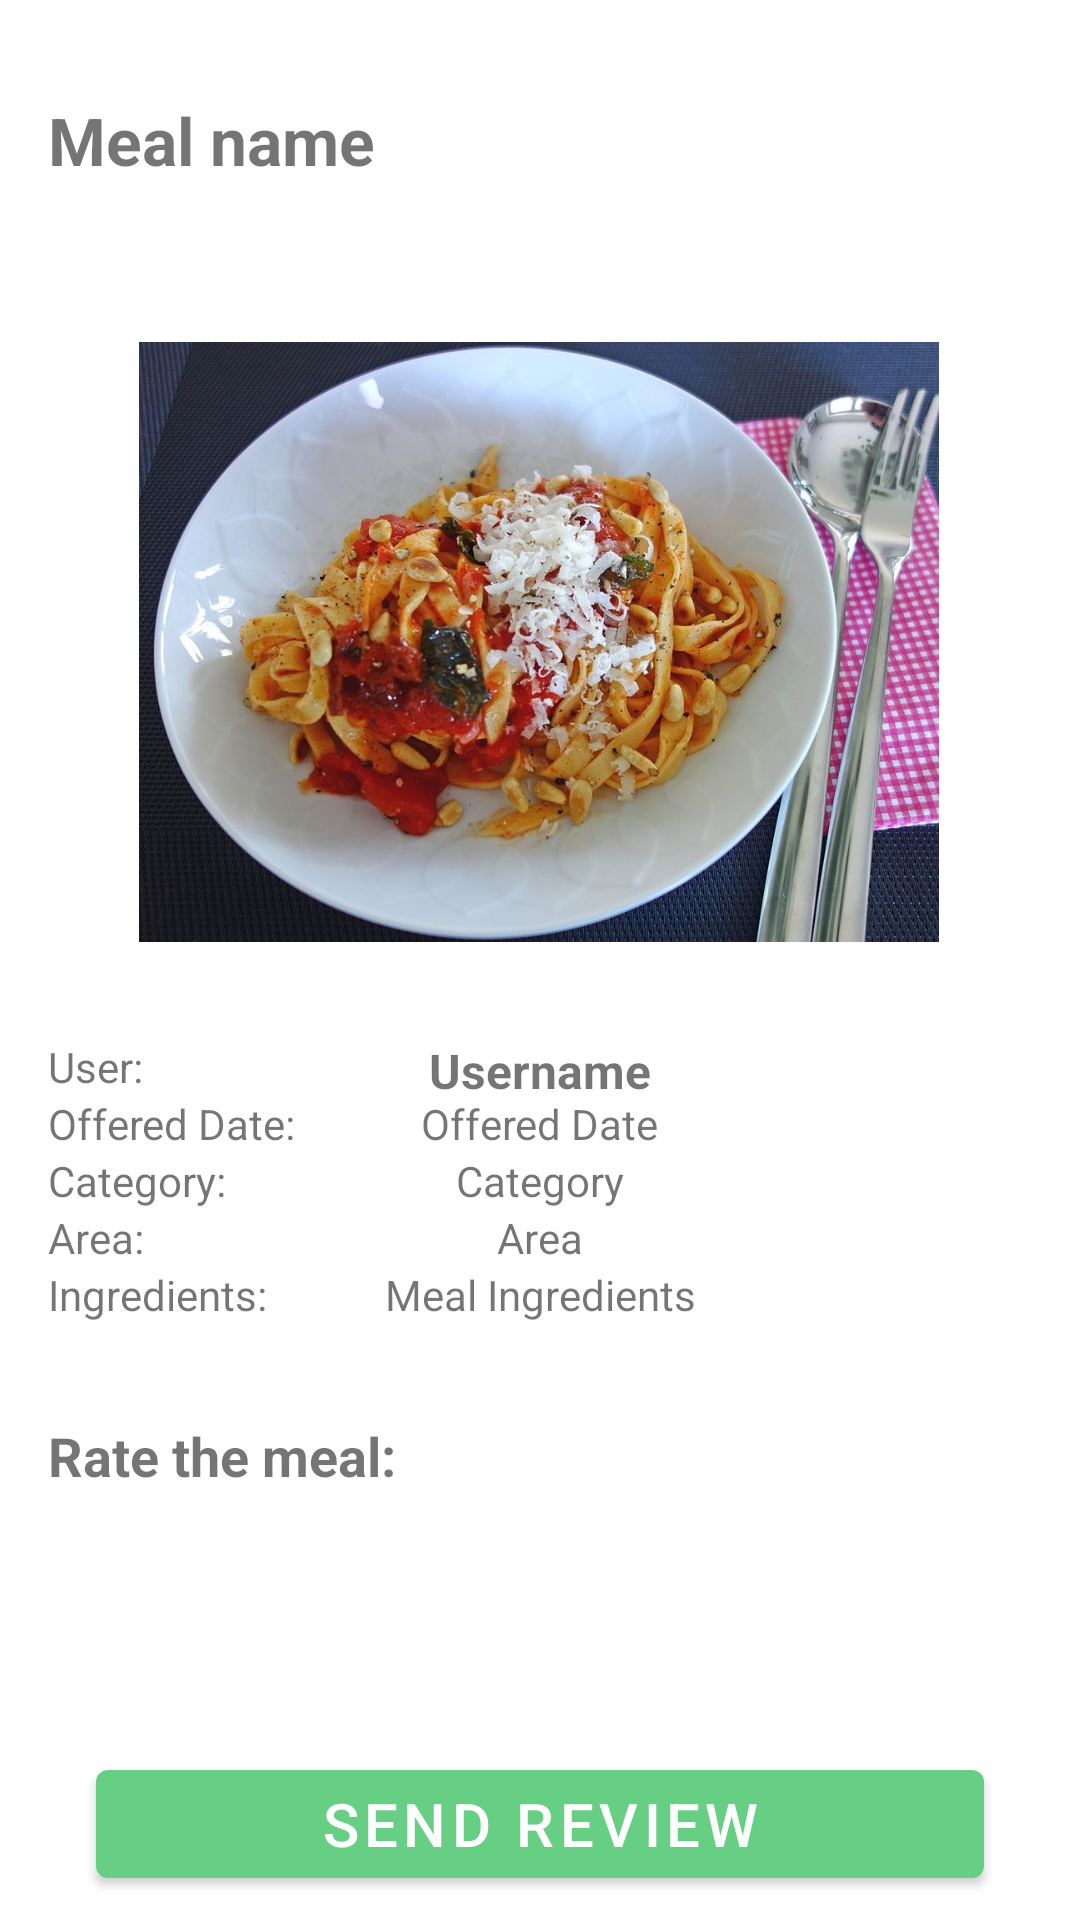

Here is an Android app screen rendered from its layout file. Give the layout XML and the strings, colors and styles it references.
<!-- AndroidManifest.xml: activity theme Theme.Foodsy.NoActionBar -->
<!-- res/layout/activity_review.xml -->
<?xml version="1.0" encoding="utf-8"?>
<androidx.constraintlayout.widget.ConstraintLayout xmlns:android="http://schemas.android.com/apk/res/android"
    xmlns:app="http://schemas.android.com/apk/res-auto"
    xmlns:tools="http://schemas.android.com/tools"
    android:layout_width="match_parent"
    android:layout_height="match_parent"
    tools:context=".account.ReviewActivity">


    <ImageView
        android:id="@+id/mealImage"
        android:layout_width="300dp"
        android:layout_height="200dp"
        android:layout_marginTop="32dp"
        android:src="@mipmap/pomodorofusilli"
        app:layout_constraintEnd_toEndOf="parent"
        app:layout_constraintHorizontal_bias="0.495"
        app:layout_constraintStart_toStartOf="parent"
        app:layout_constraintTop_toBottomOf="@+id/profileImage" />

    <ImageView
        android:id="@+id/profileImage"
        android:layout_width="50dp"
        android:layout_height="50dp"
        android:layout_marginEnd="16dp"
        android:src="@drawable/ic_sharp_person"
        app:layout_constraintEnd_toEndOf="parent"
        app:layout_constraintTop_toTopOf="@+id/mealName" />

    <TextView
        android:id="@+id/mealName"
        android:layout_width="wrap_content"
        android:layout_height="wrap_content"
        android:layout_marginStart="16dp"
        android:layout_marginTop="32dp"
        android:text="Meal name"
        android:textSize="22dp"
        android:textStyle="bold"
        app:layout_constraintStart_toStartOf="parent"
        app:layout_constraintTop_toTopOf="parent" />

    <TextView
        android:id="@+id/username"
        android:layout_width="wrap_content"
        android:layout_height="wrap_content"
        android:text="Username"
        android:textSize="16dp"
        android:textStyle="bold"
        app:layout_constraintEnd_toEndOf="parent"
        app:layout_constraintHorizontal_bias="0.5"
        app:layout_constraintStart_toEndOf="@+id/usernameHint"
        app:layout_constraintStart_toStartOf="parent"
        app:layout_constraintTop_toTopOf="@+id/usernameHint" />

    <TextView
        android:id="@+id/mealArea"
        android:layout_width="wrap_content"
        android:layout_height="wrap_content"
        android:text="Area"
        app:layout_constraintEnd_toEndOf="parent"
        app:layout_constraintHorizontal_bias="0.5"
        app:layout_constraintStart_toEndOf="@+id/areaHint"
        app:layout_constraintStart_toStartOf="parent"
        app:layout_constraintTop_toTopOf="@+id/areaHint" />

    <TextView
        android:id="@+id/mealCategory"
        android:layout_width="wrap_content"
        android:layout_height="wrap_content"
        android:text="Category"
        app:layout_constraintEnd_toEndOf="parent"
        app:layout_constraintHorizontal_bias="0.5"
        app:layout_constraintStart_toEndOf="@+id/categoryHint"
        app:layout_constraintStart_toStartOf="parent"
        app:layout_constraintTop_toTopOf="@+id/categoryHint" />

    <TextView
        android:id="@+id/offeredDate"
        android:layout_width="wrap_content"
        android:layout_height="wrap_content"
        android:text="Offered Date"
        app:layout_constraintEnd_toEndOf="parent"
        app:layout_constraintHorizontal_bias="0.5"
        app:layout_constraintStart_toEndOf="@+id/offeredDateHint"
        app:layout_constraintStart_toStartOf="parent"
        app:layout_constraintTop_toTopOf="@+id/offeredDateHint" />

    <TextView
        android:id="@+id/usernameHint"
        android:layout_width="wrap_content"
        android:layout_height="wrap_content"
        android:layout_marginTop="32dp"
        android:text="User:"
        app:layout_constraintStart_toStartOf="@+id/mealName"
        app:layout_constraintTop_toBottomOf="@+id/mealImage" />

    <TextView
        android:id="@+id/offeredDateHint"
        android:layout_width="wrap_content"
        android:layout_height="wrap_content"
        android:text="Offered Date:"
        app:layout_constraintStart_toStartOf="@+id/usernameHint"
        app:layout_constraintTop_toBottomOf="@+id/usernameHint" />

    <TextView
        android:id="@+id/categoryHint"
        android:layout_width="wrap_content"
        android:layout_height="wrap_content"
        android:text="Category:"
        app:layout_constraintStart_toStartOf="@+id/offeredDateHint"
        app:layout_constraintTop_toBottomOf="@+id/offeredDateHint" />

    <TextView
        android:id="@+id/areaHint"
        android:layout_width="wrap_content"
        android:layout_height="wrap_content"
        android:text="Area:"
        app:layout_constraintStart_toStartOf="@+id/categoryHint"
        app:layout_constraintTop_toBottomOf="@+id/categoryHint" />

    <TextView
        android:id="@+id/textView"
        android:layout_width="wrap_content"
        android:layout_height="wrap_content"
        android:text="Ingredients:"
        app:layout_constraintStart_toStartOf="@+id/areaHint"
        app:layout_constraintTop_toBottomOf="@+id/areaHint" />

    <TextView
        android:id="@+id/mealIngredients"
        android:layout_width="wrap_content"
        android:layout_height="wrap_content"
        android:text="Meal Ingredients"
        app:layout_constraintEnd_toEndOf="parent"
        app:layout_constraintHorizontal_bias="0.5"
        app:layout_constraintStart_toEndOf="@+id/textView"
        app:layout_constraintStart_toStartOf="parent"
        app:layout_constraintTop_toTopOf="@+id/textView" />

    <com.google.android.material.button.MaterialButton
        android:id="@+id/rateBtn"
        style="@style/marginStyle"
        android:layout_width="match_parent"
        android:layout_height="0dp"
        android:layout_gravity="center_horizontal"
        android:layout_marginStart="@dimen/marginStartEnd"
        android:layout_marginEnd="@dimen/marginStartEnd"
        android:layout_marginBottom="8dp"
        android:text="SEND REVIEW"
        android:textSize="20sp"
        app:layout_constraintBottom_toBottomOf="parent"
        app:layout_constraintEnd_toEndOf="parent"
        app:layout_constraintStart_toStartOf="parent" />

    <TextView
        android:id="@+id/ratingMeal"
        android:layout_width="wrap_content"
        android:layout_height="wrap_content"
        android:layout_marginTop="32dp"
        android:text="Rate the meal:"
        android:textSize="18dp"
        android:textStyle="bold"
        app:layout_constraintStart_toStartOf="@+id/textView"
        app:layout_constraintTop_toBottomOf="@+id/textView" />

    <ImageView
        android:id="@+id/rate1"
        android:layout_width="30dp"
        android:layout_height="30dp"
        android:layout_marginTop="32dp"
        android:src="@drawable/ic_round_star_rate_24"
        app:layout_constraintEnd_toStartOf="@+id/rate2"
        app:layout_constraintHorizontal_bias="0.5"
        app:layout_constraintStart_toStartOf="parent"
        app:layout_constraintTop_toBottomOf="@+id/ratingMeal" />

    <ImageView
        android:id="@+id/rate2"
        android:layout_width="30dp"
        android:layout_height="30dp"
        android:src="@drawable/ic_round_star_rate_24"
        app:layout_constraintEnd_toStartOf="@+id/rate3"
        app:layout_constraintHorizontal_bias="0.5"
        app:layout_constraintStart_toEndOf="@+id/rate1"
        app:layout_constraintTop_toTopOf="@+id/rate1" />

    <ImageView
        android:id="@+id/rate3"
        android:layout_width="30dp"
        android:layout_height="30dp"
        android:src="@drawable/ic_round_star_rate_24"
        app:layout_constraintEnd_toStartOf="@+id/rate4"
        app:layout_constraintHorizontal_bias="0.5"
        app:layout_constraintStart_toEndOf="@+id/rate2"
        app:layout_constraintTop_toTopOf="@+id/rate2" />

    <ImageView
        android:id="@+id/rate4"
        android:layout_width="30dp"
        android:layout_height="30dp"
        android:src="@drawable/ic_round_star_rate_24"
        app:layout_constraintEnd_toStartOf="@+id/rate5"
        app:layout_constraintHorizontal_bias="0.5"
        app:layout_constraintStart_toEndOf="@+id/rate3"
        app:layout_constraintTop_toTopOf="@+id/rate3" />

    <ImageView
        android:id="@+id/rate5"
        android:layout_width="30dp"
        android:layout_height="30dp"
        android:layout_marginEnd="16dp"
        android:src="@drawable/ic_round_star_rate_24"
        app:layout_constraintEnd_toEndOf="parent"
        app:layout_constraintHorizontal_bias="0.5"
        app:layout_constraintStart_toEndOf="@+id/rate4"
        app:layout_constraintTop_toTopOf="@+id/rate4" />


</androidx.constraintlayout.widget.ConstraintLayout>
<!-- resources referenced by this layout -->
<resources>
  <dimen name="marginStartEnd">32dp</dimen>
  <!-- mipmap pomodorofusilli: jpg bitmap (mipmap-xhdpi, 170012 bytes) -->
  <style name="marginStyle">
          <item name="android:layout_marginStart">@dimen/marginStartEnd</item>
          <item name="android:layout_marginEnd">@dimen/marginStartEnd</item>
      </style>
  <style name="Theme.Foodsy.NoActionBar">
          <item name="windowActionBar">false</item>
          <item name="windowNoTitle">true</item>
      </style>
</resources>
